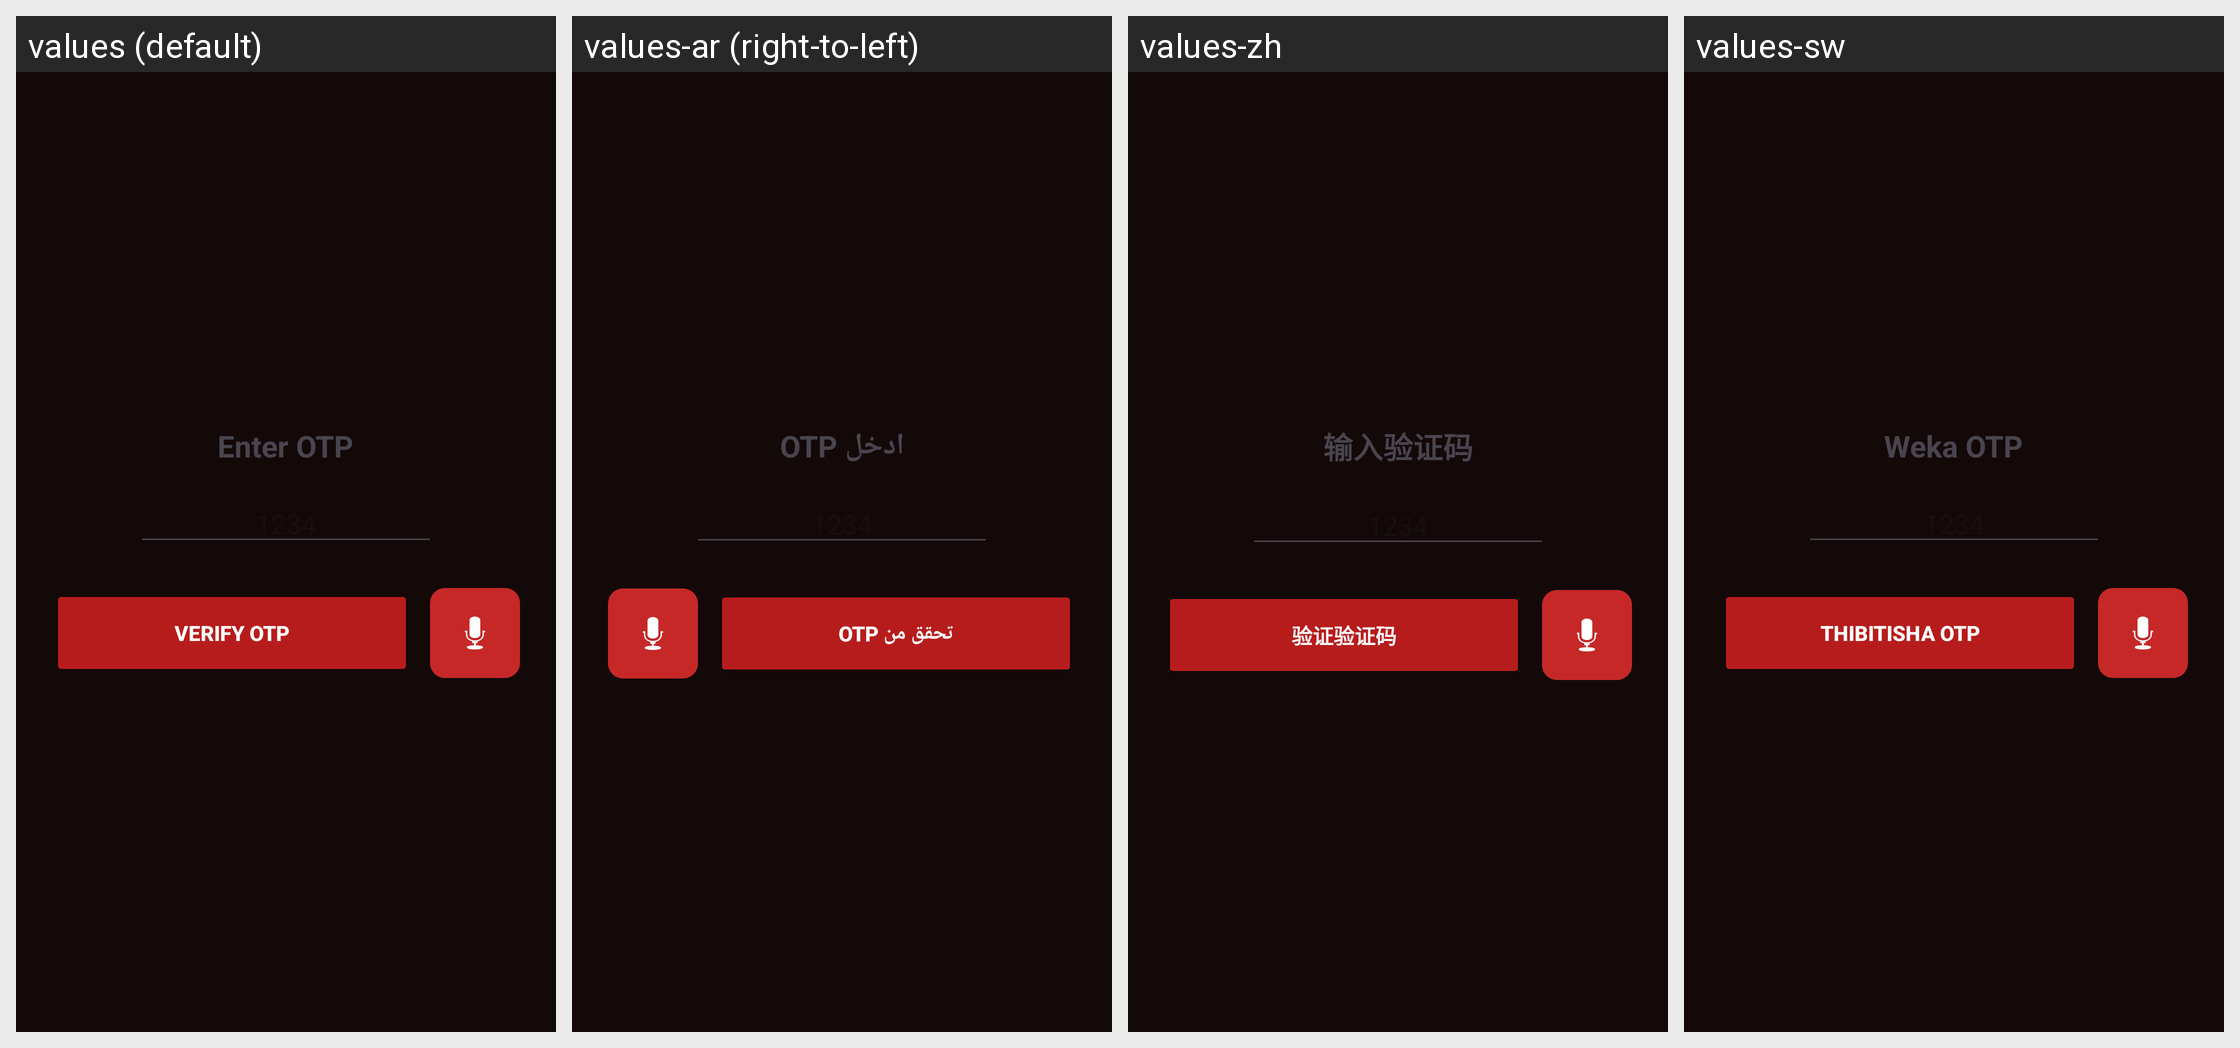

Strings drawn on this Android screen and how each of the app's shown locales translates them:
Android screen res/layout/activity_otp.xml rendered under 4 locales, left to right: values (default), values-ar (right-to-left), values-zh, values-sw. Device: Nexus 5 (rendered at 1080×1920; each locale shown at half size, 540×960, under a caption strip naming it); theme Theme.Firedetectionstystem1.
Other locales in the repository, not shown: values-es.
Strings drawn on this screen, with the default value and each locale's value (text and hints the layout hard-codes, and strings that could not be matched under every locale, appear in the picture but are not listed):

enter_otp
  values: Enter OTP
  values-ar: ادخل OTP
  values-zh: 输入验证码
  values-sw: Weka OTP

verify_otp
  values: Verify OTP
  values-ar: تحقق من OTP
  values-zh: 验证验证码
  values-sw: Thibitisha OTP
